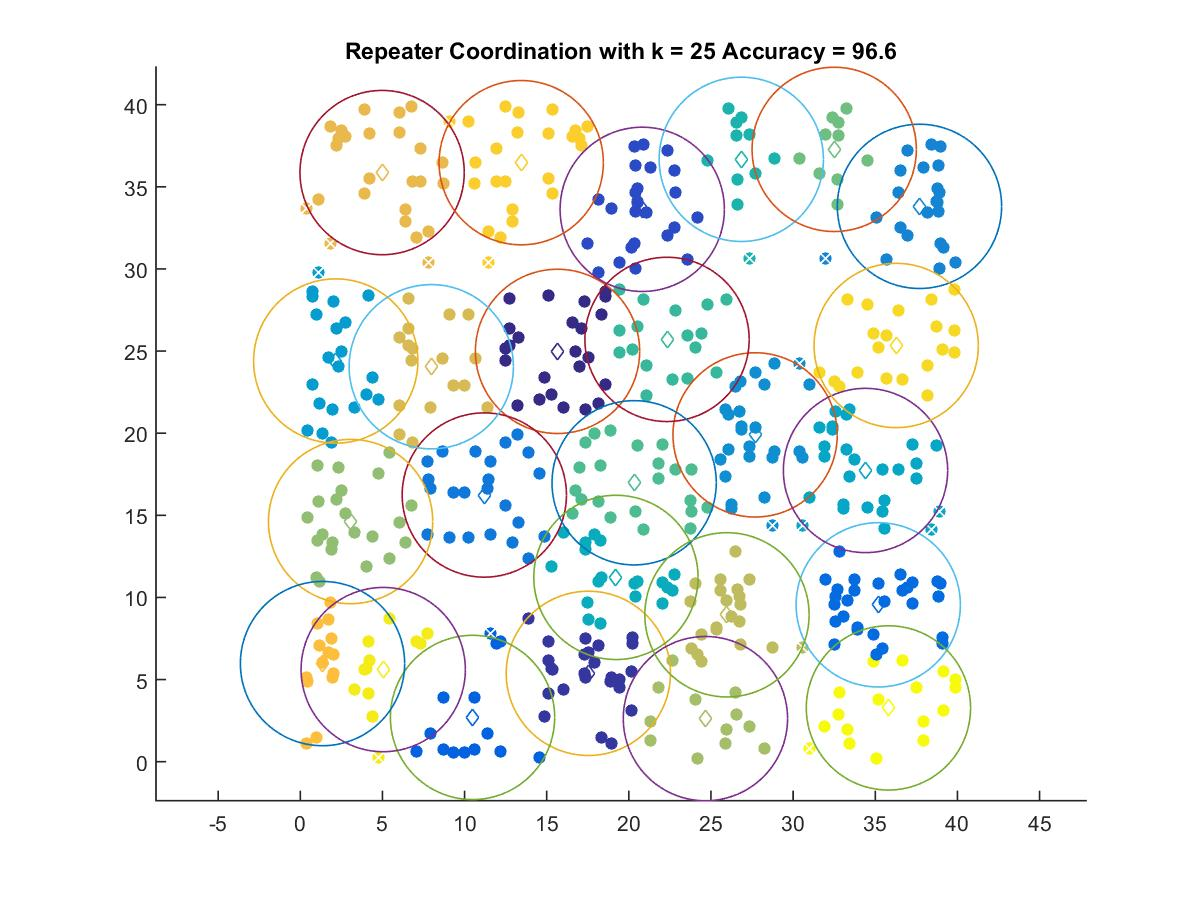

The data file committed next to this chart (first rows):
15.657, 24.979
17.53, 5.378
20.81, 33.63
10.48, 2.694
35.18, 9.549
11.2, 16.23
37.69, 33.81
27.69, 19.89
2.155, 24.39
34.41, 17.73
19.21, 11.22
26.84, 36.67
22.32, 25.71
20.32, 16.98
32.5, 37.28
3.058, 14.62
24.66, 2.621
25.97, 8.941
7.97, 24.04
4.978, 35.86
1.35, 5.972
13.45, 36.47
36.27, 25.34
5.045, 5.607
35.8, 3.273
